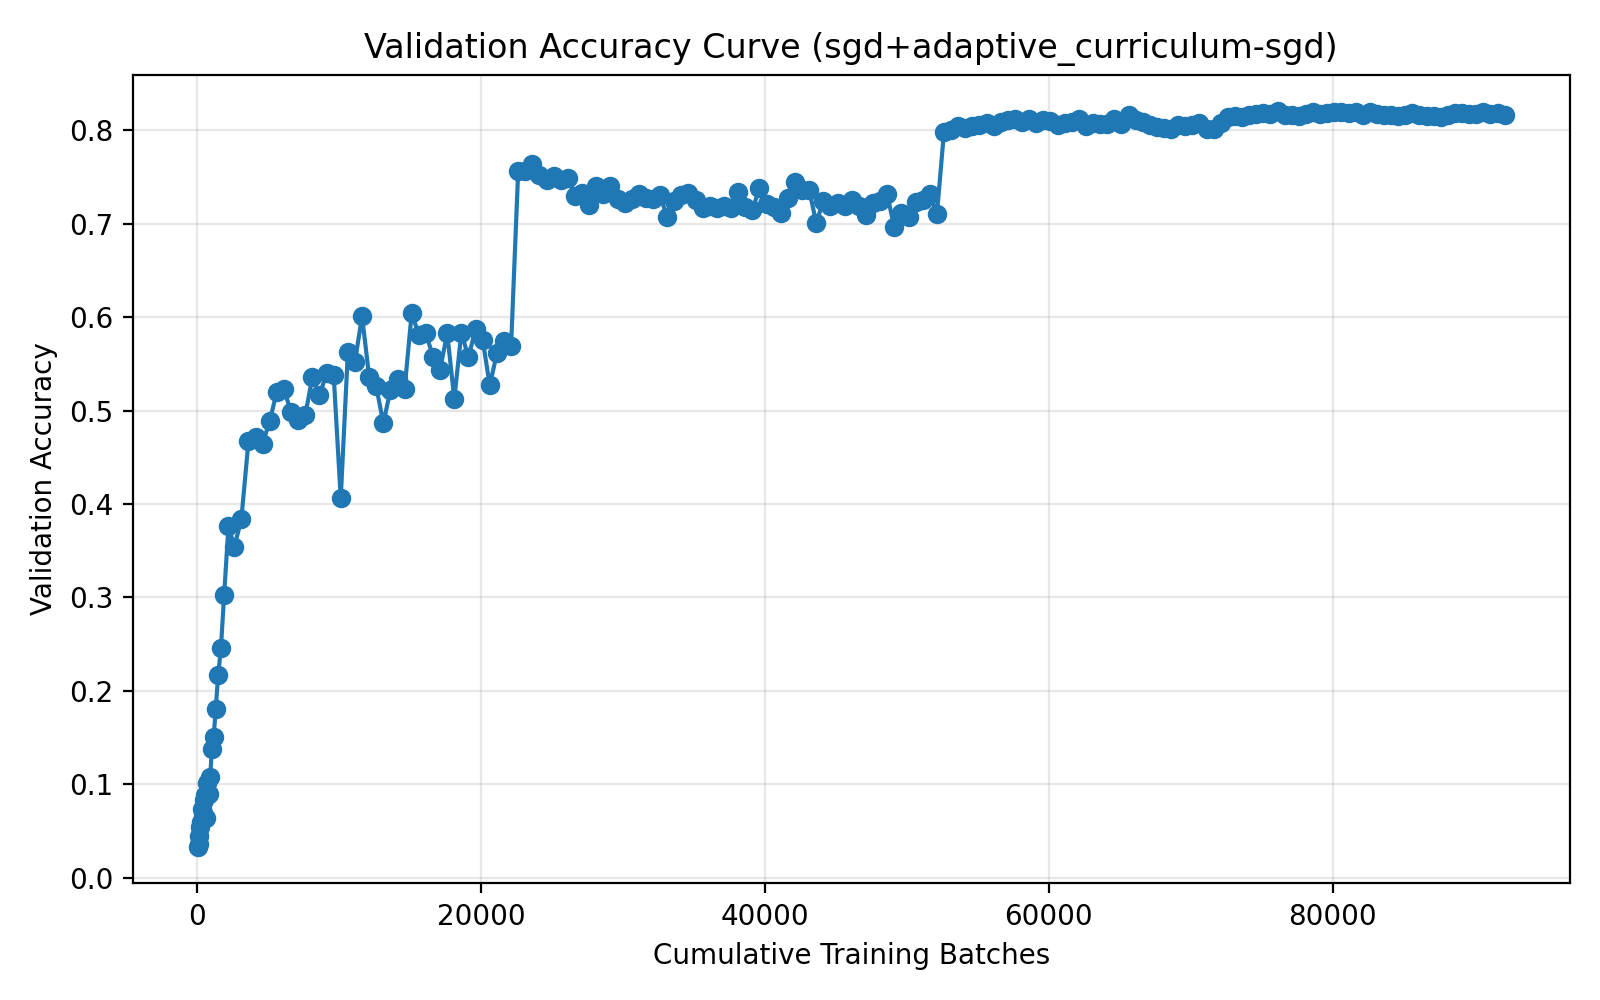

Values plotted in this chart, from the file beside it:
run_name, method, epoch, cumulative_batches, elapsed_seconds, val_accuracy
04-01_13-45, sgd+adaptive_curriculum-sgd, 1, 50, 5.807, 0.0332
04-01_13-45, sgd+adaptive_curriculum-sgd, 2, 100, 10.98, 0.0363
04-01_13-45, sgd+adaptive_curriculum-sgd, 3, 155, 16.53, 0.0446
04-01_13-45, sgd+adaptive_curriculum-sgd, 4, 210, 22.1, 0.0546
04-01_13-45, sgd+adaptive_curriculum-sgd, 5, 271, 28.42, 0.06
04-01_13-45, sgd+adaptive_curriculum-sgd, 6, 332, 34.36, 0.074
04-01_13-45, sgd+adaptive_curriculum-sgd, 7, 399, 41.09, 0.0689
04-01_13-45, sgd+adaptive_curriculum-sgd, 8, 466, 47.46, 0.0837
04-01_13-45, sgd+adaptive_curriculum-sgd, 9, 540, 64.6, 0.0883
04-01_13-45, sgd+adaptive_curriculum-sgd, 10, 621, 92.57, 0.0636
04-01_13-45, sgd+adaptive_curriculum-sgd, 11, 710, 121.2, 0.1009
04-01_13-45, sgd+adaptive_curriculum-sgd, 12, 808, 150.4, 0.0901
04-01_13-45, sgd+adaptive_curriculum-sgd, 13, 916, 180.1, 0.1077
04-01_13-45, sgd+adaptive_curriculum-sgd, 14, 1034, 210.8, 0.1379
04-01_13-45, sgd+adaptive_curriculum-sgd, 15, 1164, 252.5, 0.151
04-01_13-45, sgd+adaptive_curriculum-sgd, 16, 1307, 294.9, 0.1804
04-01_13-45, sgd+adaptive_curriculum-sgd, 17, 1480, 339.2, 0.2172
04-01_13-45, sgd+adaptive_curriculum-sgd, 18, 1670, 394.9, 0.2454
04-01_13-45, sgd+adaptive_curriculum-sgd, 19, 1900, 463.4, 0.3031
04-01_13-45, sgd+adaptive_curriculum-sgd, 20, 2206, 547.1, 0.377
04-01_13-45, sgd+adaptive_curriculum-sgd, 21, 2614, 657.9, 0.3538
04-01_13-45, sgd+adaptive_curriculum-sgd, 22, 3114, 691.8, 0.3842
04-01_13-45, sgd+adaptive_curriculum-sgd, 23, 3614, 725.6, 0.4674
04-01_13-45, sgd+adaptive_curriculum-sgd, 24, 4114, 759.6, 0.4713
04-01_13-45, sgd+adaptive_curriculum-sgd, 25, 4614, 793.6, 0.4648
04-01_13-45, sgd+adaptive_curriculum-sgd, 26, 5114, 827.5, 0.4892
04-01_13-45, sgd+adaptive_curriculum-sgd, 27, 5614, 861.4, 0.5204
04-01_13-45, sgd+adaptive_curriculum-sgd, 28, 6114, 895.3, 0.5228
04-01_13-45, sgd+adaptive_curriculum-sgd, 29, 6614, 929, 0.4985
04-01_13-45, sgd+adaptive_curriculum-sgd, 30, 7114, 962.8, 0.4897
04-01_13-45, sgd+adaptive_curriculum-sgd, 31, 7614, 996.6, 0.4952
04-01_13-45, sgd+adaptive_curriculum-sgd, 32, 8114, 1030, 0.536
04-01_13-45, sgd+adaptive_curriculum-sgd, 33, 8614, 1064, 0.5163
04-01_13-45, sgd+adaptive_curriculum-sgd, 34, 9114, 1097, 0.54
04-01_13-45, sgd+adaptive_curriculum-sgd, 35, 9614, 1131, 0.5386
04-01_13-45, sgd+adaptive_curriculum-sgd, 36, 10114, 1165, 0.4062
04-01_13-45, sgd+adaptive_curriculum-sgd, 37, 10614, 1198, 0.5626
04-01_13-45, sgd+adaptive_curriculum-sgd, 38, 11114, 1232, 0.5524
04-01_13-45, sgd+adaptive_curriculum-sgd, 39, 11614, 1265, 0.6013
04-01_13-45, sgd+adaptive_curriculum-sgd, 40, 12114, 1299, 0.5365
04-01_13-45, sgd+adaptive_curriculum-sgd, 41, 12614, 1333, 0.5259
04-01_13-45, sgd+adaptive_curriculum-sgd, 42, 13114, 1366, 0.4865
04-01_13-45, sgd+adaptive_curriculum-sgd, 43, 13614, 1400, 0.522
04-01_13-45, sgd+adaptive_curriculum-sgd, 44, 14114, 1434, 0.5338
04-01_13-45, sgd+adaptive_curriculum-sgd, 45, 14614, 1467, 0.5235
04-01_13-45, sgd+adaptive_curriculum-sgd, 46, 15114, 1501, 0.6047
04-01_13-45, sgd+adaptive_curriculum-sgd, 47, 15614, 1535, 0.5811
04-01_13-45, sgd+adaptive_curriculum-sgd, 48, 16114, 1569, 0.5828
04-01_13-45, sgd+adaptive_curriculum-sgd, 49, 16614, 1602, 0.5578
04-01_13-45, sgd+adaptive_curriculum-sgd, 50, 17114, 1636, 0.5439
04-01_13-45, sgd+adaptive_curriculum-sgd, 51, 17614, 1670, 0.5831
04-01_13-45, sgd+adaptive_curriculum-sgd, 52, 18114, 1704, 0.5125
04-01_13-45, sgd+adaptive_curriculum-sgd, 53, 18614, 1738, 0.5837
04-01_13-45, sgd+adaptive_curriculum-sgd, 54, 19114, 1772, 0.557
04-01_13-45, sgd+adaptive_curriculum-sgd, 55, 19614, 1806, 0.5879
04-01_13-45, sgd+adaptive_curriculum-sgd, 56, 20114, 1840, 0.5758
04-01_13-45, sgd+adaptive_curriculum-sgd, 57, 20614, 1874, 0.5271
04-01_13-45, sgd+adaptive_curriculum-sgd, 58, 21114, 1907, 0.5614
04-01_13-45, sgd+adaptive_curriculum-sgd, 59, 21614, 1941, 0.5741
04-01_13-45, sgd+adaptive_curriculum-sgd, 60, 22114, 1975, 0.5689
... 140 more rows
